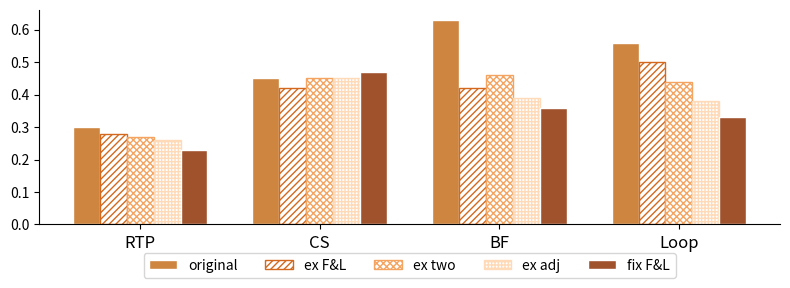

Reproduce this figure in Python.
import matplotlib.pyplot as plt
import seaborn as sns
import numpy as np

# Data for the first table
mgsm_en = {
    'Models': ['RTP', 'CS', 'BF', 'Loop'],
    'original': [0.30, 0.45, 0.63, 0.56],
    'ex F&L': [0.28, 0.42, 0.42, 0.50],
    'ex two': [0.27, 0.45, 0.46, 0.44],
    'ex adj': [0.26, 0.45, 0.39, 0.38],
    'fix F&L': [0.23, 0.47, 0.36, 0.33]
}
avg_1 = [0.28, 0.27, 0.26, 0.23]
avg_2 = [0.42, 0.45, 0.45, 0.47]
avg_3 = [0.42, 0.46, 0.39, 0.36]
avg_4 = [0.50, 0.44, 0.38, 0.33]

print(sum(avg_1) / 4 / 0.30 - 1.0)
print(sum(avg_2) / 4 / 0.45 - 1.0)
print(sum(avg_3) / 4 / 0.63 - 1.0)
print(sum(avg_4) / 4 / 0.56 - 1.0)

# Set the seaborn color palette
sns.set_palette("Set2")

# Create subplots with 1 row and 2 columns
fig, axes = plt.subplots(1, 1, figsize=(8, 3))

# Plot for the first table
x = np.arange(len(mgsm_en['Models']))
width = 0.15

# Set the bar styles for each strategy
bar_styles = ['', '/////', 'xxxxx', '+++++', '']

# Set the bar colors for each strategy
bar_colors = ['peru', 'white', 'white', 'white', 'sienna']

# Set the bar line color for each strategy
bar_line_colors = ['white', 'chocolate', 'sandybrown', 'peachpuff', 'white']

for i, strategy in enumerate(['original', 'ex F&L', 'ex two', 'ex adj', 'fix F&L']):
    axes.bar(x + (i * width), mgsm_en[strategy], width, label=strategy,
             hatch=bar_styles[i],
             color=bar_colors[i],
             edgecolor=bar_line_colors[i])

axes.set_xticks(x + width * 2)
axes.set_xticklabels(mgsm_en['Models'], fontsize=12)
# Add a horizontally arranged legend
axes.legend(ncol=5, loc='upper center', bbox_to_anchor=(0.5, -0.1))
axes.spines['top'].set_visible(False)
axes.spines['right'].set_visible(False)




plt.tight_layout()
plt.savefig('generation.pdf', dpi=500)

# Show the plots
plt.show()